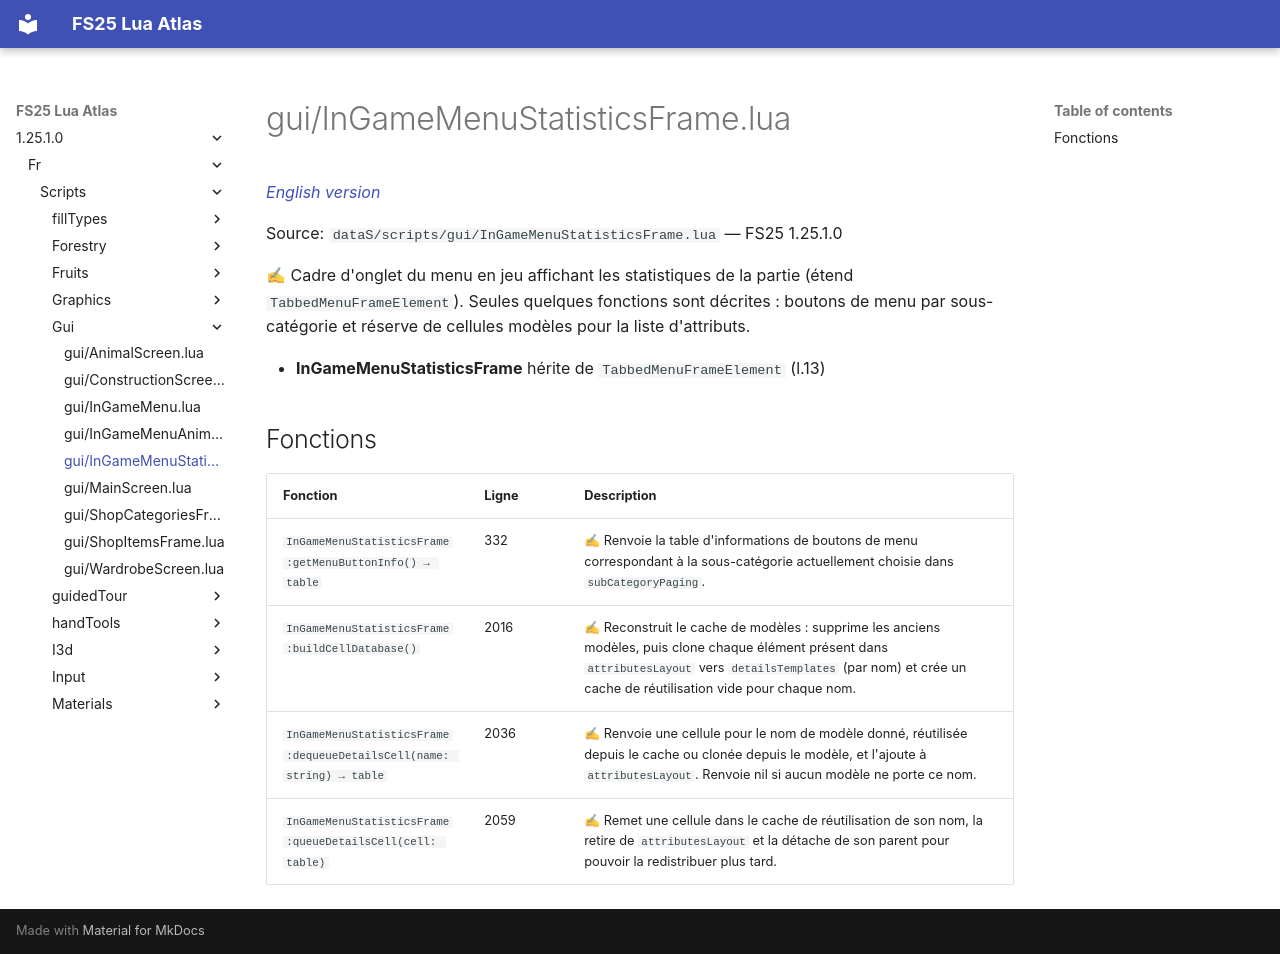

repository: Tim0219800/fs25-lua-atlas · page: 1.25.1.0/fr/scripts/gui/InGameMenuStatisticsFrame.html · generator: mkdocs

# gui/InGameMenuStatisticsFrame.lua

*[English version](../../../scripts/gui/InGameMenuStatisticsFrame.md)*

Source: `dataS/scripts/gui/InGameMenuStatisticsFrame.lua` — FS25 1.25.1.0

✍ Cadre d'onglet du menu en jeu affichant les statistiques de la partie (étend `TabbedMenuFrameElement`). Seules quelques fonctions sont décrites : boutons de menu par sous-catégorie et réserve de cellules modèles pour la liste d'attributs.

- **InGameMenuStatisticsFrame** hérite de `TabbedMenuFrameElement` (l.13)

## Fonctions

| Fonction | Ligne | Description |
|---|---|---|
| `InGameMenuStatisticsFrame:getMenuButtonInfo() → table` | 332 | ✍ Renvoie la table d'informations de boutons de menu correspondant à la sous-catégorie actuellement choisie dans `subCategoryPaging`. |
| `InGameMenuStatisticsFrame:buildCellDatabase()` | 2016 | ✍ Reconstruit le cache de modèles : supprime les anciens modèles, puis clone chaque élément présent dans `attributesLayout` vers `detailsTemplates` (par nom) et crée un cache de réutilisation vide pour chaque nom. |
| `InGameMenuStatisticsFrame:dequeueDetailsCell(name: string) → table` | 2036 | ✍ Renvoie une cellule pour le nom de modèle donné, réutilisée depuis le cache ou clonée depuis le modèle, et l'ajoute à `attributesLayout`. Renvoie nil si aucun modèle ne porte ce nom. |
| `InGameMenuStatisticsFrame:queueDetailsCell(cell: table)` | 2059 | ✍ Remet une cellule dans le cache de réutilisation de son nom, la retire de `attributesLayout` et la détache de son parent pour pouvoir la redistribuer plus tard. |
